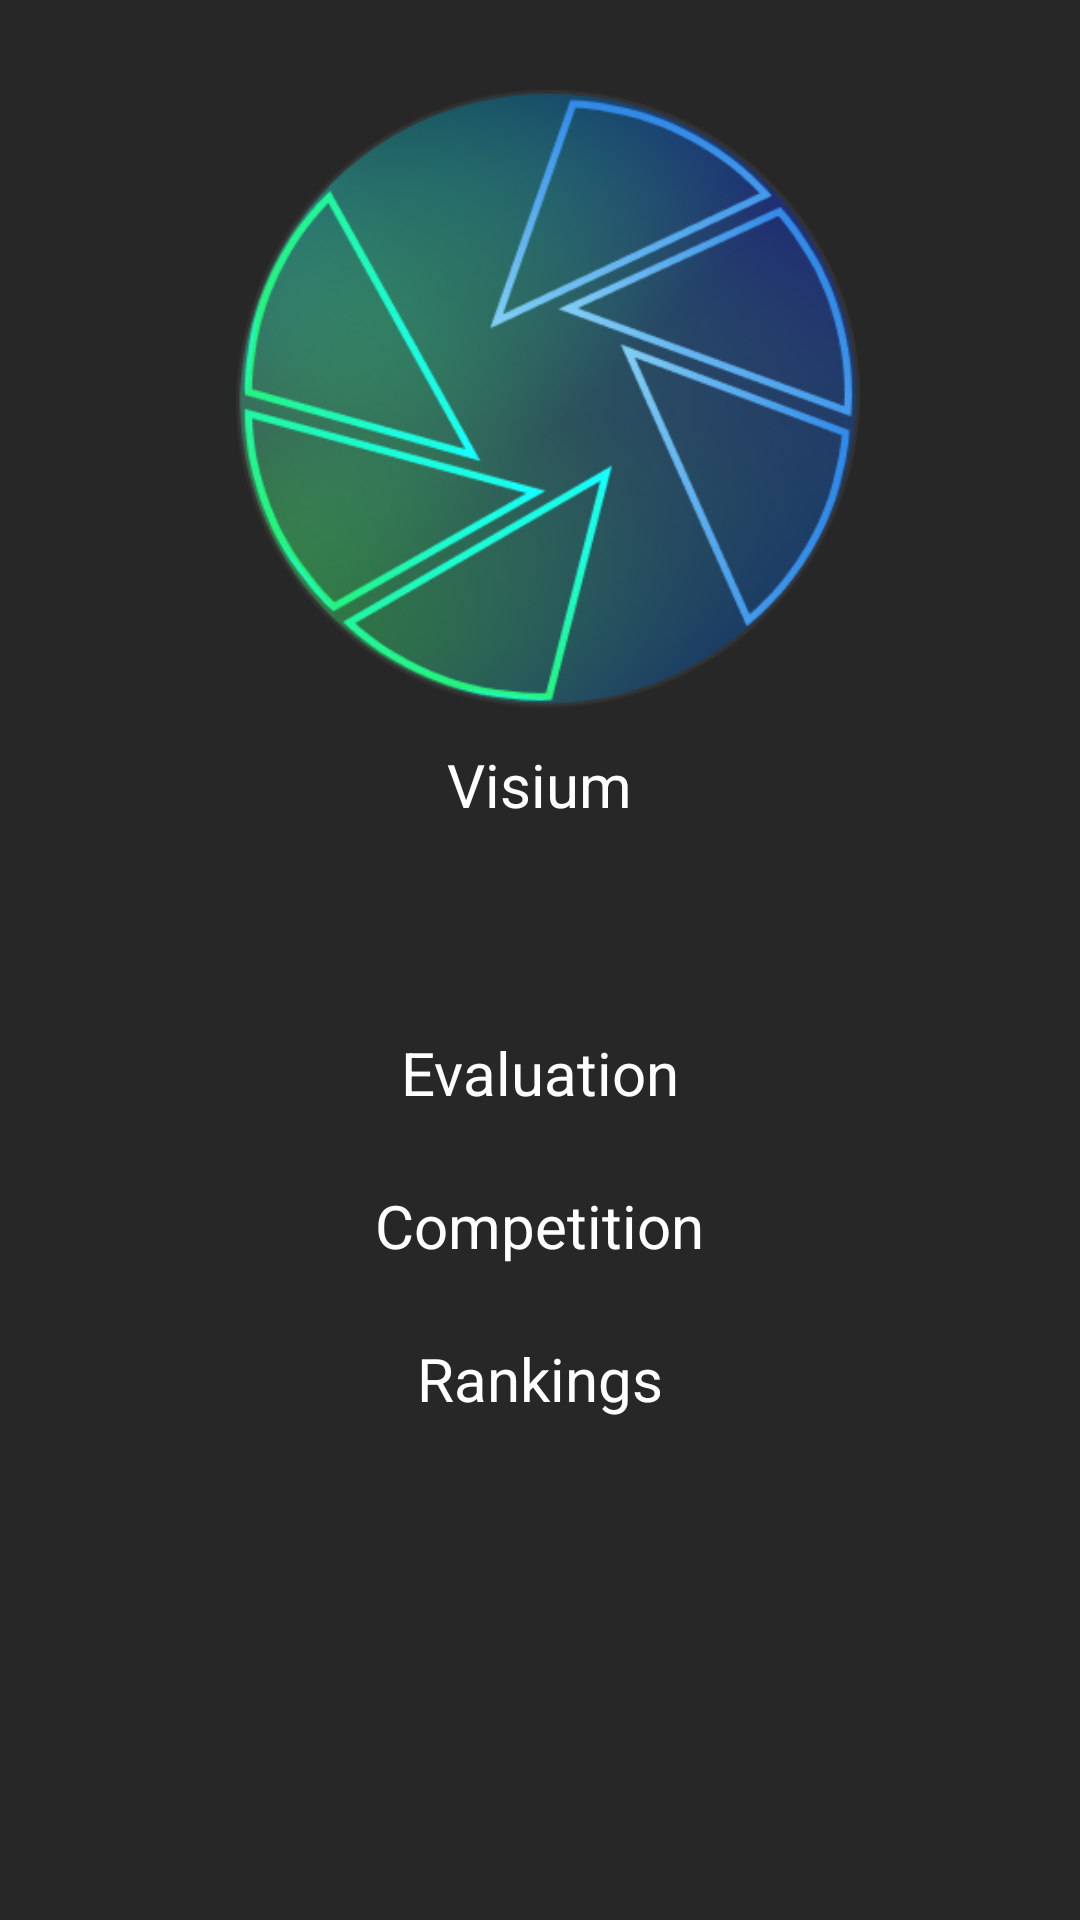

Android layout source for this screen:
<!-- AndroidManifest.xml: application theme AppTheme -->
<!-- res/layout/activity_base_options.xml -->
<?xml version="1.0" encoding="utf-8"?>
<RelativeLayout xmlns:android="http://schemas.android.com/apk/res/android"
    xmlns:app="http://schemas.android.com/apk/res-auto"
    xmlns:tools="http://schemas.android.com/tools"
    android:layout_width="match_parent"
    android:layout_height="match_parent"
    android:background="@color/confirmColors"
    tools:context="com.example.arek.visium.BaseOptionsActivity">


    <ImageView
        android:gravity="center"
        android:paddingLeft="6dp"
        android:id="@+id/app_logo"
        android:paddingTop="12dp"
        android:paddingBottom="12dp"
        android:src="@drawable/lovovisium400"
        android:layout_width="wrap_content"
        android:layout_height="230dp"
        android:layout_marginTop="18dp"
        android:layout_alignParentTop="true"
        android:layout_centerHorizontal="true" />

    <TextView
        android:text="Visium"
        android:textSize="20dp"
        android:onClick="true"
        android:gravity="center"
        android:textColor="@color/light"
        android:layout_width="wrap_content"
        android:layout_height="wrap_content"
        android:id="@+id/app_name_textView"
        android:layout_below="@id/app_logo"
        android:layout_centerHorizontal="true"

        />

    <TextView
        android:textColor="@color/light"
        android:text="Competition"
        android:textSize="20dp"
        android:id="@+id/competition_textview"
        android:layout_width="wrap_content"
        android:layout_height="wrap_content"
        android:layout_below="@+id/evaluatiion_textview"
        android:layout_centerHorizontal="true"
        android:layout_marginTop="24dp" />

    <TextView
        android:textColor="@color/light"
        android:text="Evaluation"
        android:textSize="20dp"
        android:onClick="true"
        android:id="@+id/evaluatiion_textview"
        android:layout_width="wrap_content"
        android:layout_height="wrap_content"
        android:layout_marginTop="96dp"
        android:layout_below="@+id/app_logo"
        android:layout_centerHorizontal="true" />

    <TextView
        android:textColor="@color/light"
        android:text="Rankings"
        android:textSize="20dp"
        android:layout_marginTop="24dp"
        android:id="@+id/rankings_textview"
        android:layout_width="wrap_content"
        android:layout_height="wrap_content"
        android:layout_centerHorizontal="true"
        android:layout_below="@id/competition_textview"/>

</RelativeLayout>
<!-- resources referenced by this layout -->
<resources>
  <color name="confirmColors">#272727</color>
  <color name="light">#FFFFFF</color>
  <!-- drawable lovovisium400: png bitmap (drawable-v21, 104459 bytes) -->
  <style name="AppTheme" parent="Theme.AppCompat.Light.DarkActionBar">
          
          <item name="colorPrimary">@color/colorPrimary</item>
          <item name="colorPrimaryDark">@color/colorPrimaryDark</item>
          <item name="colorAccent">@color/lazur</item>
      </style>
  <color name="colorPrimary">#1C1C1C</color>
  <color name="colorPrimaryDark">#000000</color>
  <color name="lazur">#4efccd</color>
</resources>
